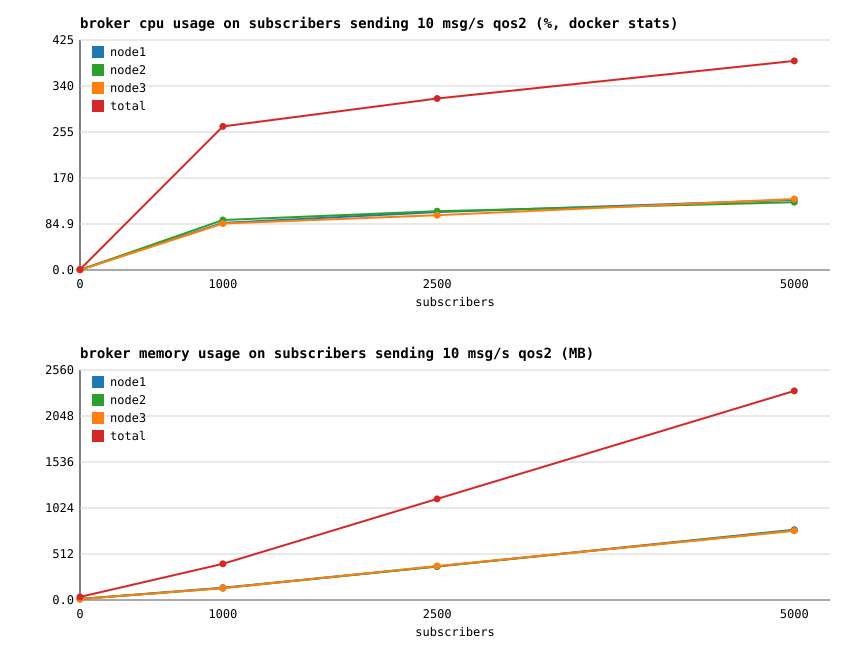

The table this chart was drawn from, first rows:
subscribers, node1_cpu_pct, node1_mem_mb, node2_cpu_pct, node2_mem_mb, node3_cpu_pct, node3_mem_mb, total_cpu_pct, total_mem_mb, msg_per_sec, cpu_pct_per_1k_msgs, cpu_pct_per_1k_users, mem_mb_per_1k_users
0, 0.48, 12.49, 0.26, 11.18, 0.27, 11.20, 1.01, 34.87, 0, 0.00, 0.00, 0.00
1000, 87.00, 137.3, 92.33, 132.6, 85.83, 132.6, 265.2, 402.5, 9974, 26.58, 265.2, 402.5
2500, 106.9, 372.9, 108.6, 373.8, 101.3, 378.2, 316.7, 1125, 16845, 18.80, 126.7, 449.9
5000, 129.7, 782, 125.3, 774.3, 131.1, 770.6, 386.1, 2327, 18406, 20.97, 77.21, 465.4
